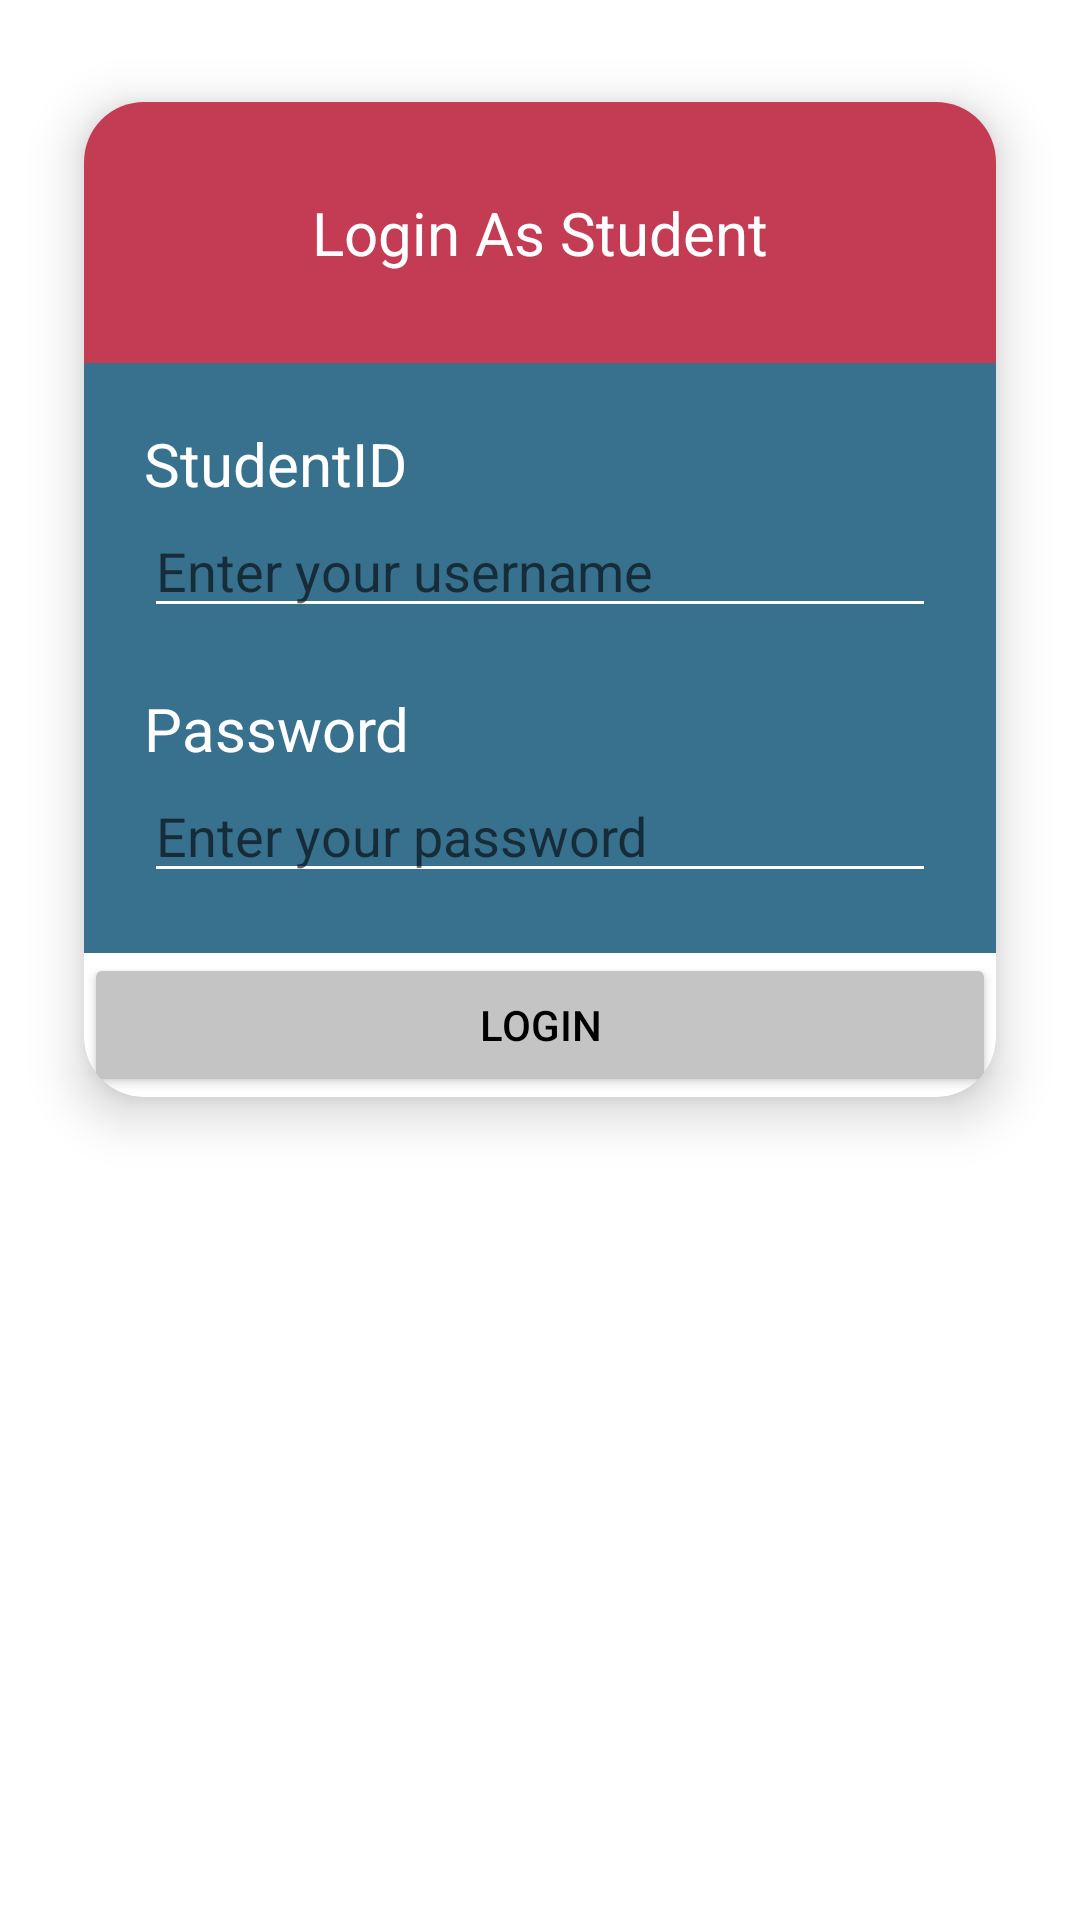

Write the Android layout XML for this screen, with the resource values it uses.
<!-- AndroidManifest.xml: application theme Theme.AppointmentSystem -->
<!-- res/layout/activity_student_login.xml -->
<?xml version="1.0" encoding="utf-8"?>
<RelativeLayout xmlns:android="http://schemas.android.com/apk/res/android"
    xmlns:app="http://schemas.android.com/apk/res-auto"
    xmlns:tools="http://schemas.android.com/tools"
    android:layout_width="match_parent"
    android:layout_height="match_parent"
    tools:context=".StudentUser.StudentLogin">

    <androidx.cardview.widget.CardView
        android:id="@+id/container"
        android:layout_width="match_parent"
        android:layout_height="wrap_content"
        app:cardElevation="10dp"
        app:cardCornerRadius="20dp"
        android:layout_margin="10dp"
        app:cardBackgroundColor="@color/white"
        app:cardMaxElevation="12dp"
        app:cardPreventCornerOverlap="true"
        app:cardUseCompatPadding="true">

        <LinearLayout
            android:layout_width="match_parent"
            android:layout_height="wrap_content"
            android:orientation="vertical">

            <TextView
                android:id="@+id/addNewPasswordTxt"
                android:layout_width="match_parent"
                android:layout_height="wrap_content"
                android:layout_centerHorizontal="true"
                android:background="@color/red"
                android:text="Login As Student"
                android:textAlignment="center"
                android:textSize="20dp"
                android:padding="30dp"
                android:textColor="@color/white"/>

            <LinearLayout
                android:layout_width="match_parent"
                android:layout_height="match_parent"
                android:orientation="vertical"
                android:paddingHorizontal="20dp"
                android:background="@color/blue"
                android:paddingVertical="20dp">
                <TextView
                    android:layout_width="wrap_content"
                    android:layout_height="wrap_content"
                    android:text="StudentID"
                    android:textSize="20dp"
                    android:textColor="@color/white"/>

                <EditText
                    android:id="@+id/loginStudent_studentID"
                    android:layout_width="match_parent"
                    android:layout_height="wrap_content"
                    android:hint="Enter your username"
                    android:textColor="@color/white"
                    android:backgroundTint="@color/white"/>

                <TextView
                    android:layout_width="wrap_content"
                    android:layout_height="wrap_content"
                    android:layout_marginTop="20dp"
                    android:text="Password"
                    android:textColor="@color/white"
                    android:textSize="20dp" />

                <EditText
                    android:id="@+id/loginStudent_studentPassword"
                    android:layout_width="match_parent"
                    android:layout_height="wrap_content"
                    android:ems="10"
                    android:hint="Enter your password"
                    android:textColor="@color/white"
                    android:inputType="textPassword"
                    android:backgroundTint="@color/white"/>
            </LinearLayout>

            <Button
                android:id="@+id/loginStudent_loginBtn"
                android:layout_width="match_parent"
                android:layout_height="match_parent"
                android:insetTop="0dp"
                android:insetBottom="0dp"
                android:backgroundTint="@color/grey"
                android:textColor="@color/black"
                android:text="Login" />
        </LinearLayout>
    </androidx.cardview.widget.CardView>
    <ProgressBar
        android:id="@+id/progressBar"
        style="?android:attr/progressBarStyle"
        android:layout_width="wrap_content"
        android:layout_height="wrap_content"
        android:layout_below="@+id/container"
        android:indeterminateTint="@color/red"
        android:layout_centerHorizontal="true"
        android:visibility="gone" />
</RelativeLayout>
<!-- resources referenced by this layout -->
<resources>
  <color name="black">#FF000000</color>
  <color name="blue">#37718E</color>
  <color name="grey">#C4C4C4</color>
  <color name="red">#C33C54</color>
  <color name="white">#FFFFFFFF</color>
  <style name="Theme.AppointmentSystem" parent="Theme.MaterialComponents.DayNight.DarkActionBar">
          
          <item name="colorPrimary">@color/red</item>
          <item name="colorPrimaryVariant">#c26170</item>
          <item name="colorOnPrimary">@color/white</item>
          
          <item name="colorSecondary">@color/teal_200</item>
          <item name="colorSecondaryVariant">@color/teal_700</item>
          <item name="colorOnSecondary">@color/black</item>
          
          <item name="android:statusBarColor" tools:targetApi="l">?attr/colorPrimaryVariant</item>
          
      </style>
  <color name="teal_200">#FF03DAC5</color>
  <color name="teal_700">#FF018786</color>
</resources>
